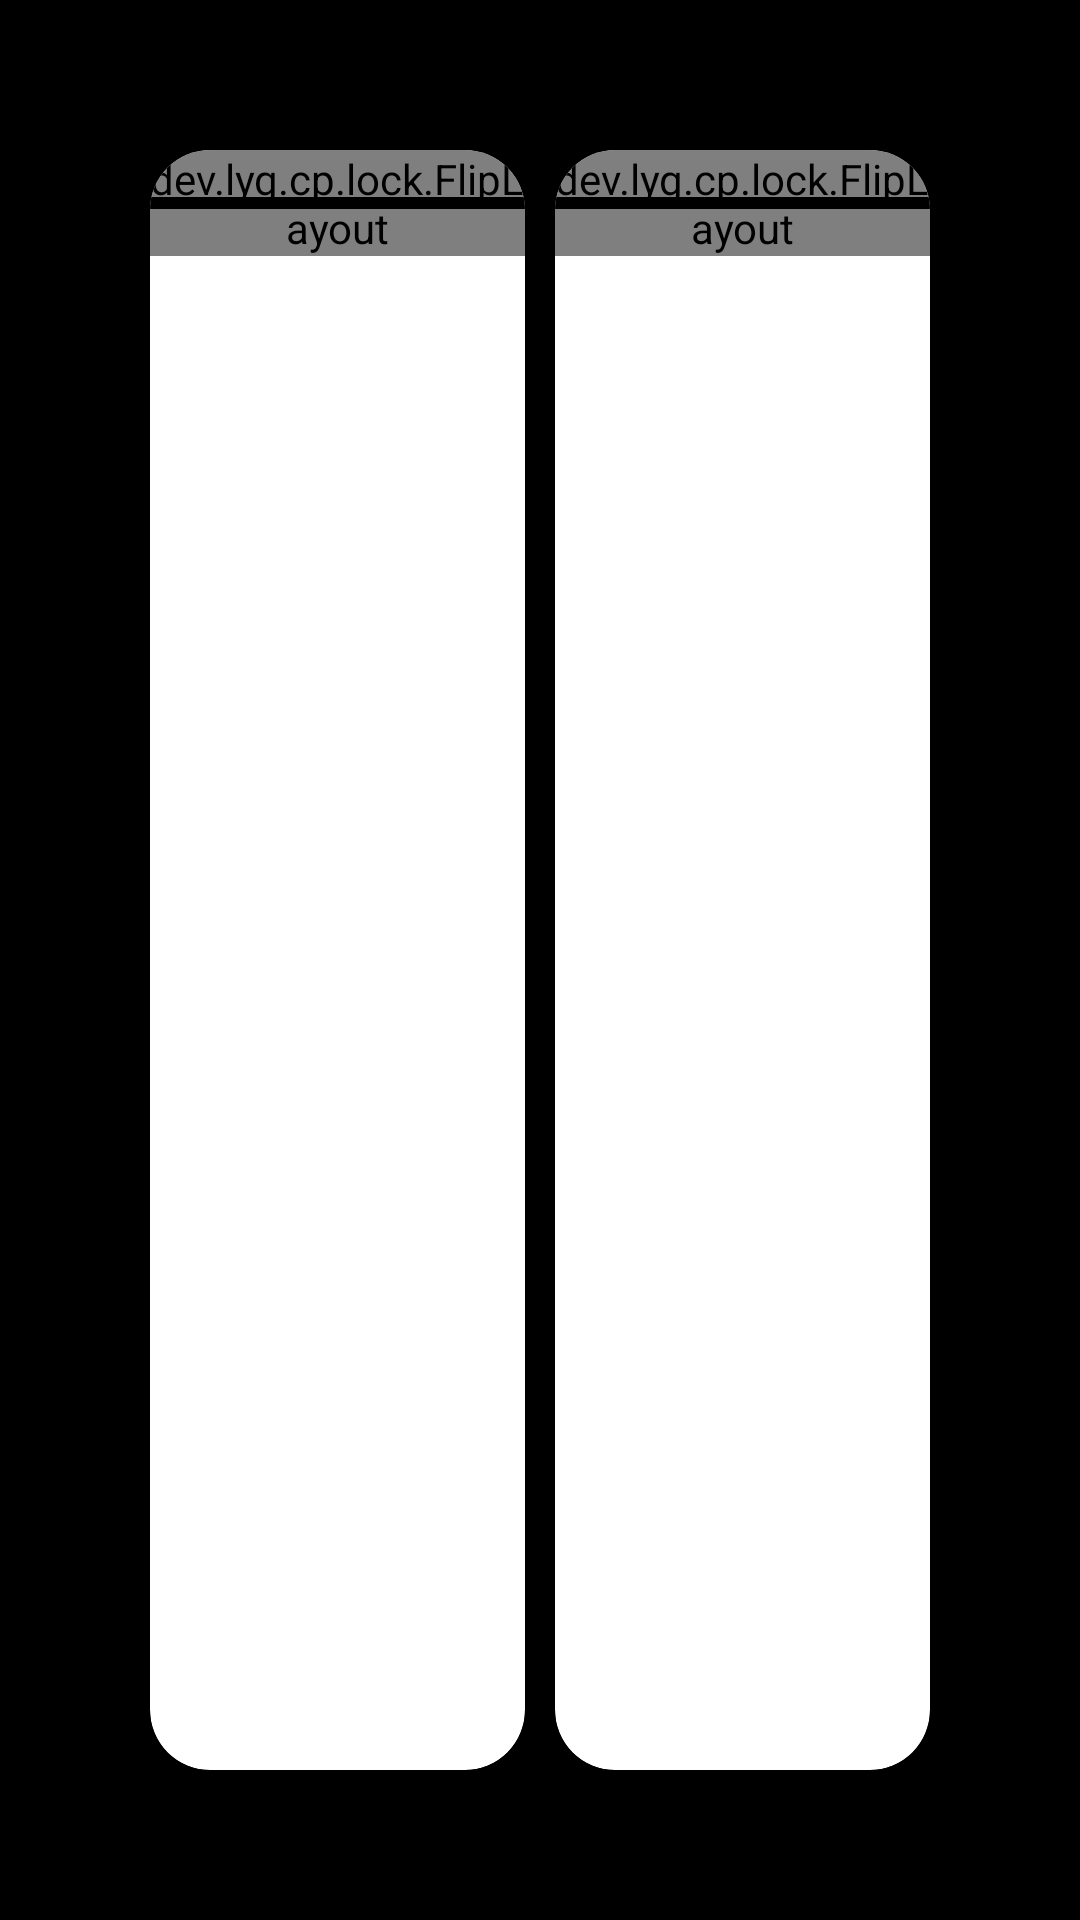

The Android layout XML behind this screen, and the referenced resources:
<!-- AndroidManifest.xml: activity theme Base.Theme.车票 -->
<!-- res/layout/activity_lock.xml -->
<?xml version="1.0" encoding="UTF-8"?>
<LinearLayout xmlns:android="http://schemas.android.com/apk/res/android"
    xmlns:app="http://schemas.android.com/apk/res-auto"
    xmlns:myFlip="http://schemas.android.com/apk/res-auto"
    xmlns:tools="http://schemas.android.com/tools"
    android:layout_width="match_parent"
    android:layout_height="match_parent"
    android:orientation="vertical"
    tools:context=".ui.activity.LockActivity">

    <LinearLayout
        android:layout_width="match_parent"
        android:layout_height="match_parent"
        android:background="@color/black"
        android:orientation="horizontal"
        android:paddingLeft="50dp"
        android:paddingTop="50dp"
        android:paddingRight="50dp"
        android:paddingBottom="50dp">

        <androidx.cardview.widget.CardView
            android:layout_width="0dp"
            android:layout_height="match_parent"
            android:layout_weight="1"
            app:cardCornerRadius="20dp">

            <FrameLayout
                android:layout_width="wrap_content"
                android:layout_height="wrap_content">

                <dev.lyg.cp.lock.FlipLayout
                    android:id="@+id/bit_flip_1"
                    android:layout_width="match_parent"
                    android:layout_height="match_parent"
                    android:background="#ffffff"
                    myFlip:flipTextBackground="@color/DimGray"
                    myFlip:flipTextColor="@color/white"
                    myFlip:flipTextSize="230sp" />

                <View
                    android:layout_width="match_parent"
                    android:layout_height="4dp"
                    android:layout_gravity="center"
                    android:background="@color/black" />
            </FrameLayout>
        </androidx.cardview.widget.CardView>

        <androidx.cardview.widget.CardView
            android:layout_width="0dp"
            android:layout_height="match_parent"
            android:layout_marginLeft="10dp"
            android:layout_weight="1"
            app:cardCornerRadius="20dp">

            <FrameLayout
                android:layout_width="wrap_content"
                android:layout_height="wrap_content">

                <dev.lyg.cp.lock.FlipLayout
                    android:id="@+id/bit_flip_2"
                    android:layout_width="match_parent"
                    android:layout_height="match_parent"
                    android:background="#ffffff"
                    myFlip:flipTextBackground="@color/DimGray"
                    myFlip:flipTextColor="@color/white"
                    myFlip:flipTextSize="230sp" />

                <View
                    android:id="@+id/last_price_line"
                    android:layout_width="match_parent"
                    android:layout_height="4dp"
                    android:layout_gravity="center"
                    android:background="@color/black" />
            </FrameLayout>
        </androidx.cardview.widget.CardView>
    </LinearLayout>
</LinearLayout>
<!-- resources referenced by this layout -->
<resources>
  <color name="DimGray">#313131</color>
  <color name="black">#FF000000</color>
  <color name="white">#FFFFFFFF</color>
  <style name="Base.Theme.车票" parent="Theme.Material3.DayNight.NoActionBar">
          <item name="android:windowTranslucentStatus">true</item>
          <item name="android:statusBarColor">@android:color/transparent</item>
          <item name="android:windowLightStatusBar">true</item>
      </style>
</resources>
